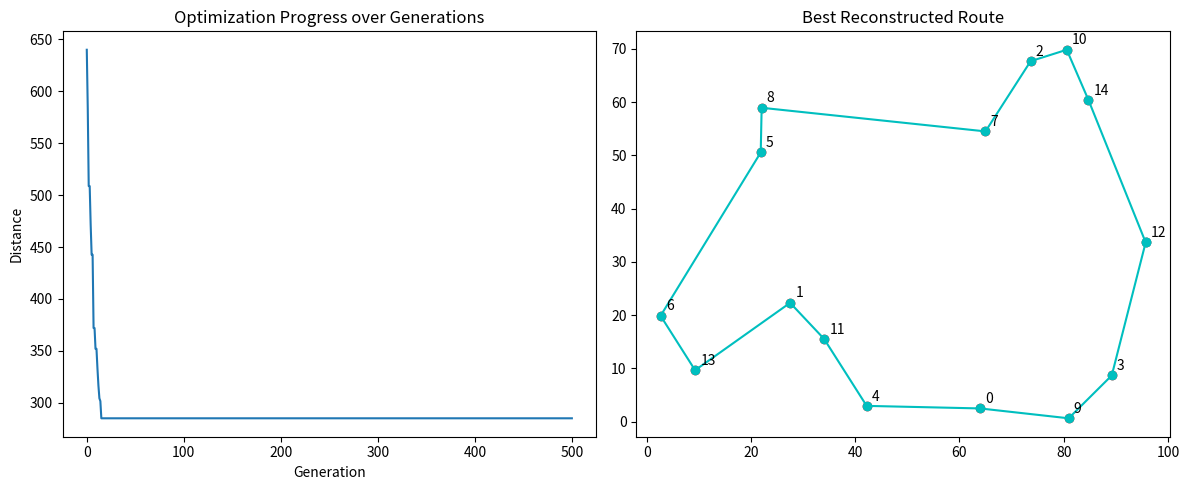

Write Python code to recreate this figure.


import numpy as np
import random
import matplotlib.pyplot as plt

# 1. Create a set of cities with random coordinates
num_cities = 15
random.seed(42)
np.random.seed(42)

cities = {i: (random.uniform(0, 100), random.uniform(0, 100)) for i in range(num_cities)}

# Calculate Euclidean distance between two cities
def distance(city1, city2):
    return np.sqrt((city1[0] - city2[0])**2 + (city1[1] - city2[1])**2)

# Calculate total distance of a route
def route_distance(route):
    dist = 0
    for i in range(len(route)):
        dist += distance(cities[route[i]], cities[route[(i + 1) % len(route)]])
    return dist

# 2. Genetic Algorithm Parameters
pop_size = 100
elite_size = 10
mutation_rate = 0.02
generations = 500

# Create initial population
def create_population(size):
    population = []
    for _ in range(size):
        route = list(cities.keys())
        random.shuffle(route)
        population.append(route)
    return population

# Rank routes based on fitness (1 / route_distance)
def rank_routes(population):
    fitness_results = {}
    for i in range(len(population)):
        fitness_results[i] = 1 / float(route_distance(population[i]))
    return sorted(fitness_results.items(), key=lambda x: x[1], reverse=True)

# Selection using Tournament Selection
def selection(population, ranked_pop, elite_size):
    selection_results = []
    # Keep elite individuals
    for i in range(elite_size):
        selection_results.append(population[ranked_pop[i][0]])

    # Tournament selection for the rest
    for _ in range(len(population) - elite_size):
        candidates = random.sample(ranked_pop, 5)
        best_candidate = max(candidates, key=lambda x: x[1])
        selection_results.append(population[best_candidate[0]])

    return selection_results

# Crossover: Ordered Crossover (OX) for TSP
def crossover(parent1, parent2):
    child = [None] * len(parent1)

    start, end = sorted(random.sample(range(len(parent1)), 2))

    # Copy slice from parent1 to child
    for i in range(start, end + 1):
        child[i] = parent1[i]

    # Fill remaining spots with elements from parent2 in order
    p2_index = 0
    for i in range(len(child)):
        if child[i] is None:
            while parent2[p2_index] in child:
                p2_index += 1
            child[i] = parent2[p2_index]

    return child

# Create offspring generation
def breed_population(matingpool, elite_size):
    children = []
    # Keep elite
    for i in range(elite_size):
        children.append(matingpool[i])

    # Crossover to create remaining offspring
    for i in range(elite_size, len(matingpool)):
        parent1 = matingpool[i]
        parent2 = matingpool[len(matingpool) - i - 1]
        children.append(crossover(parent1, parent2))

    return children

# Mutation: Swap Mutation
def mutate(individual, mutation_rate):
    for swapped in range(len(individual)):
        if random.random() < mutation_rate:
            swap_with = int(random.random() * len(individual))

            city1 = individual[swapped]
            city2 = individual[swap_with]

            individual[swapped] = city2
            individual[swap_with] = city1
    return individual

def mutate_population(population, mutation_rate, elite_size):
    mutated_pop = []
    # Do not mutate the elite individuals
    for i in range(elite_size):
        mutated_pop.append(population[i])

    for i in range(elite_size, len(population)):
        mutated_pop.append(mutate(population[i], mutation_rate))
    return mutated_pop

# Produce the next generation
def next_generation(current_gen, elite_size, mutation_rate):
    ranked_pop = rank_routes(current_gen)
    selected_pop = selection(current_gen, ranked_pop, elite_size)
    children = breed_population(selected_pop, elite_size)
    next_gen = mutate_population(children, mutation_rate, elite_size)
    return next_gen

# Run Genetic Algorithm
def genetic_algorithm(generations, pop_size, elite_size, mutation_rate):
    pop = create_population(pop_size)
    progress = []
    progress.append(1 / rank_routes(pop)[0][1])

    for i in range(generations):
        pop = next_generation(pop, elite_size, mutation_rate)
        progress.append(1 / rank_routes(pop)[0][1])

    best_route_index = rank_routes(pop)[0][0]
    best_route = pop[best_route_index]
    best_distance = 1 / rank_routes(pop)[0][1]

    return best_route, best_distance, progress

# 3. Execution & Visualization
best_route, best_distance, progress = genetic_algorithm(generations, pop_size, elite_size, mutation_rate)
print(f"Initial Distance: {progress[0]:.2f}")
print(f"Final Best Distance: {best_distance:.2f}")
print(f"Best Route: {best_route}")

# Plot optimization progress
plt.figure(figsize=(12, 5))
plt.subplot(1, 2, 1)
plt.plot(progress)
plt.ylabel('Distance')
plt.xlabel('Generation')
plt.title('Optimization Progress over Generations')

# Plot best route
plt.subplot(1, 2, 2)
x = [cities[city][0] for city in best_route] + [cities[best_route[0]][0]]
y = [cities[city][1] for city in best_route] + [cities[best_route[0]][1]]
plt.plot(x, y, 'co-')
plt.scatter([cities[city][0] for city in cities], [cities[city][1] for city in cities], color='red')
for city, coords in cities.items():
    plt.annotate(str(city), (coords[0]+1, coords[1]+1))
plt.title('Best Reconstructed Route')
plt.tight_layout()
plt.show()
